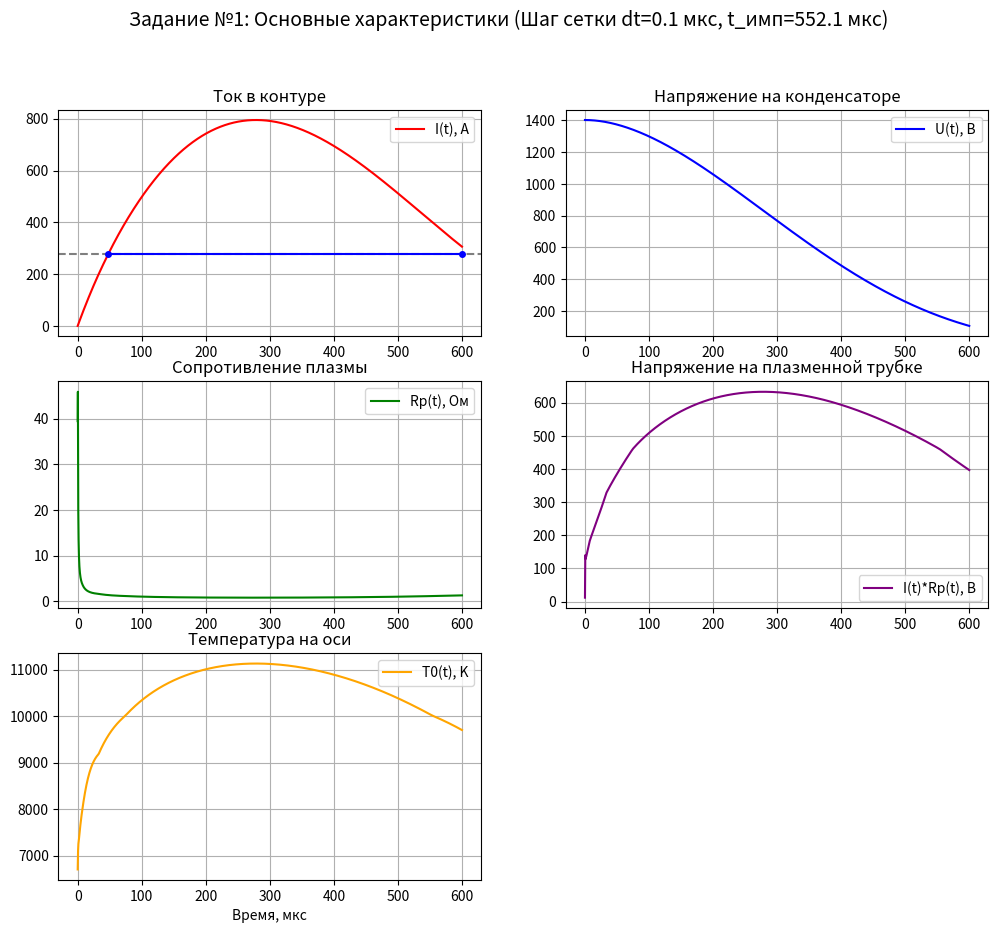
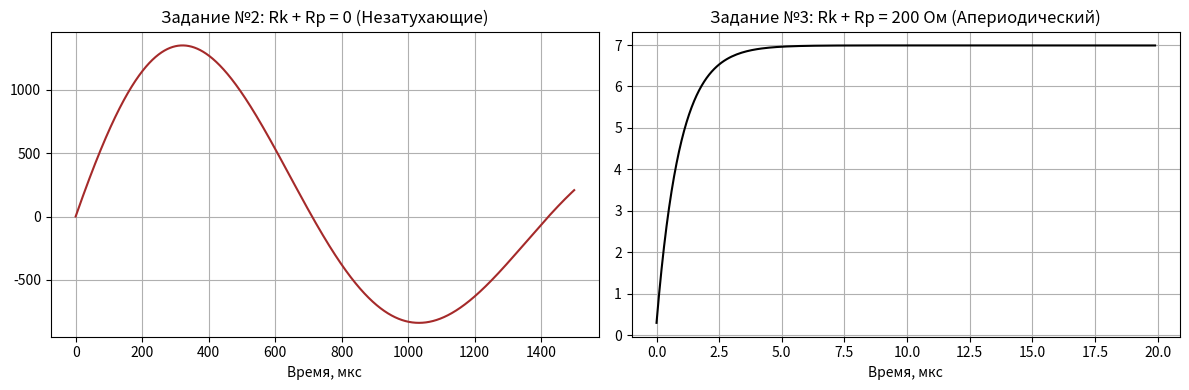
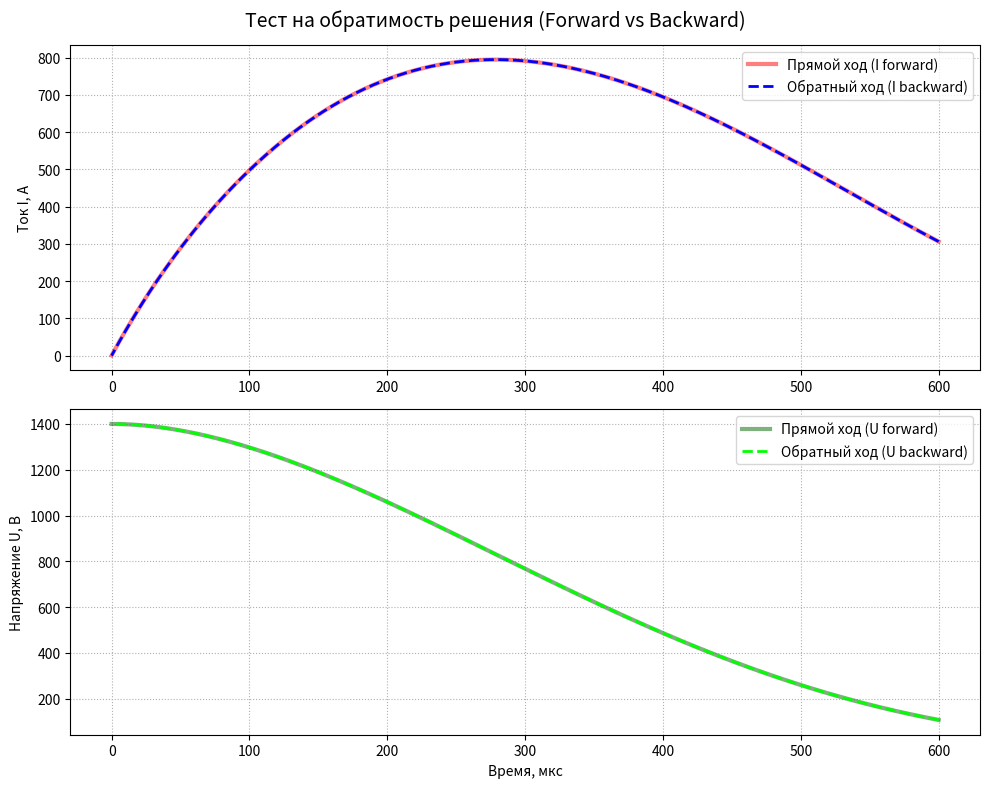

These charts were generated, in order, by the following Python code:
import numpy as np
import matplotlib.pyplot as plt

R = 0.35
l = 12
L_k = 187 * (10**(-6))
C_k = 268 * (10**(-6))
R_k = 0.25
U_co = 1400
I_o = 0.3
T_w = 2000

I_table = [0.5, 1, 5, 10, 50, 200, 400, 800, 1200]
T0_I_table = [6730, 6790, 7150, 7270, 8010, 9185, 10010, 11140, 12010]
m_I_table = [0.50, 0.55, 1.7, 3, 11, 32, 40, 41, 39]
T_sigma_table = [4000, 5000, 6000, 7000, 8000, 9000, 10000, 11000, 12000, 13000, 14000]
Sigma_table = [0.031, 0.27, 2.05, 6.06, 12.0, 19.9, 29.6, 41.1, 54.1, 67.7, 81.5]

R_k_fix = 0.25

def f(t, I, U):
    return (U - (R_k + R) * I) / L_k

def T_z(T0, z, m):
    return T0 + (T_w - T0) * z**m

def get_sigma_z(z, curr_T0, curr_m):
    T_z = curr_T0 + (T_w - curr_T0) * (z**curr_m)
    sigma = lagrange_interp(T_sigma_table, Sigma_table, T_z)
    return sigma * z


def integrate_simpson(curr_T0, curr_m, steps=100):
    if steps % 2 != 0:
        steps += 1
        
    h = 1.0 / steps
    
    res = get_sigma_z(0, curr_T0, curr_m) + get_sigma_z(1, curr_T0, curr_m)
    
    for i in range(1, steps):
        z = i * h
        if i % 2 != 0:
            res += 4 * get_sigma_z(z, curr_T0, curr_m)
        else:
            res += 2 * get_sigma_z(z, curr_T0, curr_m)
            

    return (h / 3.0) * res

# сопротивление R_p для текущего тока
def calc_rp(current):
    curr_T0 = lagrange_interp(I_table, T0_I_table, current)
    curr_m = lagrange_interp(I_table, m_I_table, current)
    
    integral_val = integrate_simpson(curr_T0, curr_m)
    
    denom = 2 * np.pi * (R**2) * integral_val
    return l / denom, curr_T0


# интерполяция чепрез полином лагранжа
def lagrange_interp(x_table, y_table, x_val):
    locality = 4
    size = len(x_table)
    idx = 0
    # x_table[idx] <= x_val <= x_table[idx + 1]
    while idx < size and x_table[idx] < x_val:
        idx += 1

    half = locality // 2
    left = idx - half
    right = left + locality

    if left < 0:
        left = 0
        right = locality
    if right > size:
        right = size
        left = size - locality

    x_window = x_table[left:right]
    y_window = y_table[left:right]
    
    res = 0
    for i in range(locality):
        term = y_window[i]
        for j in range(locality):
            if i != j:
                term *= (x_val - x_window[j]) / (x_window[i] - x_window[j]) 
        res += term

    return res

def system_odes(I, U, Rp):
    """ Правые части системы ОДУ """
    dI_dt = (U - (R_k + Rp) * I) / L_k
    dU_dt = -I / C_k
    return dI_dt, dU_dt

def multiply_arrs(arr1, arr2):
    res = [0 for _ in range(len(arr1))]
    for i in range(len(arr1)):
        res[i] = arr1[i] * arr2[i]
    return res

def solve_system(mode="plasma", t_end=600e-6):
    t, dt = 0, 1e-7
    curr_I, curr_U = I_o, U_co
    res_t, res_I, res_U, res_Rp, res_T0 = [], [], [], [], []

    while t <= t_end:
        rp, t0 = calc_rp(curr_I)
        
        if mode == "plasma":
            pass
        elif mode == "zero":
            rp = 0
        elif mode == "fixed_200":
            rp = 200

        res_t.append(t * 1e6)
        res_I.append(curr_I)
        res_U.append(curr_U)
        res_Rp.append(rp)
        res_T0.append(t0)

        k1_I, k1_U = system_odes(curr_I, curr_U, rp)
        k2_I, k2_U = system_odes(curr_I + (dt/2)*k1_I, curr_U + (dt/2)*k1_U, rp)
        k3_I, k3_U = system_odes(curr_I + (dt/2)*k2_I, curr_U + (dt/2)*k2_U, rp)
        k4_I, k4_U = system_odes(curr_I + dt*k3_I, curr_U + dt*k3_U, rp)
        
        curr_I += (dt/6) * (k1_I + 2*k2_I + 2*k3_I + k4_I)
        curr_U += (dt/6) * (k1_U + 2*k2_U + 2*k3_U + k4_U)
        t += dt
        
    return np.array(res_t), np.array(res_I), np.array(res_U), np.array(res_Rp), np.array(res_T0)

#defense 
def solve_backward(I_end, U_end, t_start_val, dt):
    t = t_start_val
    curr_I = I_end
    curr_U = U_end
    
    res_t, res_I, res_U = [], [], []

    while t >= -1e-9:
        res_t.append(t * 1e6) 
        res_I.append(curr_I)
        res_U.append(curr_U)

        def get_derivatives(I_val, U_val):
            rp_val, _ = calc_rp(I_val)
            return system_odes(I_val, U_val, rp_val)

        h = -dt
        
        k1_I, k1_U = get_derivatives(curr_I, curr_U)
        k2_I, k2_U = get_derivatives(curr_I + (h/2)*k1_I, curr_U + (h/2)*k1_U)
        k3_I, k3_U = get_derivatives(curr_I + (h/2)*k2_I, curr_U + (h/2)*k2_U)
        k4_I, k4_U = get_derivatives(curr_I + h*k3_I, curr_U + h*k3_U)
        
        curr_I += (h/6) * (k1_I + 2*k2_I + 2*k3_I + k4_I)
        curr_U += (h/6) * (k1_U + 2*k2_U + 2*k3_U + k4_U)
        t += h
        
    return np.array(res_t), np.array(res_I), np.array(res_U)

def print_report(t, I, U, Rp, T0, dt, t_imp):
    i_max_idx = np.argmax(I)
    print("\n" + "="*50)
    print(f"{'СВОДНЫЙ ОТЧЕТ ПО МОДЕЛИРОВАНИЮ':^50}")
    print("="*50)
    print(f"Шаг сетки (dt):            {dt*1e6:<10.3f} мкс")
    print(f"Максимальный ток (I_max):  {I[i_max_idx]:<10.2f} А  (на {t[i_max_idx]:.1f} мкс)")
    print(f"Длительность импульса:     {t_imp:<10.2f} мкс")
    print(f"Напряжение в конце:        {U[-1]:<10.2f} В")
    print(f"Макс. температура (T0):    {np.max(T0):<10.2f} К")
    print(f"Мин. сопротивление Rp:     {np.min(Rp):<10.4f} Ом")
    print(f"Макс. сопротивление Rp:    {np.max(Rp):<10.4f} Ом")
    print("="*50)

    print(f"\n{'ТАБЛИЦА РЕЗУЛЬТАТОВ (ВЫБОРКА)':^60}")
    header = f"{'t, мкс':^10} | {'I, А':^10} | {'U, В':^10} | {'Rp, Ом':^10} | {'T0, К':^10}"
    print("-" * len(header))
    print(header)
    print("-" * len(header))

    indices = np.linspace(0, len(t) - 1, 15, dtype=int)
    
    for idx in indices:
        print(f"{t[idx]:^10.1f} | {I[idx]:^10.2f} | {U[idx]:^10.1f} | {Rp[idx]:^10.3f} | {T0[idx]:^10.0f}")
    print("-" * len(header) + "\n")

def main():
    t_p, I_p, U_p, Rp_p, T0_p = solve_system(mode="plasma")
    dt = 2 * 10**-6
    
    i_max = np.max(I_p)
    level = 0.35 * i_max
    idx_above = np.where(I_p >= level)[0]
    t_s, t_e = t_p[idx_above[0]], t_p[idx_above[-1]]
    t_imp = t_e - t_s
    print_report(t_p, I_p, U_p, Rp_p, T0_p, dt, t_imp)
    fig1, axes = plt.subplots(3, 2, figsize=(12, 10))
    fig1.suptitle(f"Задание №1: Основные характеристики (Шаг сетки dt=0.1 мкс, t_имп={t_imp:.1f} мкс)", fontsize=14)

    # I(t)
    axes[0, 0].plot(t_p, I_p, 'r', label='I(t), А')
    axes[0, 0].axhline(y=level, color='black', linestyle='--', alpha=0.5)
    axes[0, 0].plot([t_s, t_e], [level, level], 'blue', marker='o', markersize=4)
    axes[0, 0].set_title("Ток в контуре")
    axes[0, 0].grid(); axes[0, 0].legend()

    # U(t)
    axes[0, 1].plot(t_p, U_p, 'b', label='U(t), В')
    axes[0, 1].set_title("Напряжение на конденсаторе")
    axes[0, 1].grid(); axes[0, 1].legend()

    # Rp(t)
    axes[1, 0].plot(t_p, Rp_p, 'g', label='Rp(t), Ом')
    axes[1, 0].set_title("Сопротивление плазмы")
    axes[1, 0].grid(); axes[1, 0].legend()

    # I(t) * Rp(t)
    axes[1, 1].plot(t_p, I_p * Rp_p, 'purple', label='I(t)*Rp(t), В')
    axes[1, 1].set_title("Напряжение на плазменной трубке")
    axes[1, 1].grid(); axes[1, 1].legend()

    # T0(t)
    axes[2, 0].plot(t_p, T0_p, 'orange', label='T0(t), K')
    axes[2, 0].set_title("Температура на оси")
    axes[2, 0].set_xlabel("Время, мкс")
    axes[2, 0].grid(); axes[2, 0].legend()
    
    axes[2, 1].axis('off')

    fig1.savefig("task_1-4.svg")
    t_z, I_z, _, _, _ = solve_system(mode="zero", t_end=1500e-6)
    t_f, I_f, _, _, _ = solve_system(mode="fixed_200", t_end=20e-6)

    fig2, (ax1, ax2) = plt.subplots(1, 2, figsize=(12, 4))
    
    ax1.plot(t_z, I_z, color='brown')
    ax1.set_title("Задание №2: Rk + Rp = 0 (Незатухающие)")
    ax1.set_xlabel("Время, мкс"); ax1.grid()

    ax2.plot(t_f, I_f, color='black')
    ax2.set_title("Задание №3: Rk + Rp = 200 Ом (Апериодический)")
    ax2.set_xlabel("Время, мкс"); ax2.grid()

    plt.tight_layout()
    fig2.savefig("task_2-3.svg")
    
    I_end = I_p[-1]
    U_end = U_p[-1]
    t_end_val = t_p[-1] / 1e6
    
    t_b, I_b, U_b = solve_backward(I_end, U_end, t_end_val, dt)

    fig_rev, (ax_i, ax_u) = plt.subplots(2, 1, figsize=(10, 8))
    fig_rev.suptitle("Тест на обратимость решения (Forward vs Backward)", fontsize=14)

    ax_i.plot(t_p, I_p, color='red', label='Прямой ход (I forward)', linewidth=3, alpha=0.5)
    ax_i.plot(t_b, I_b, color='blue', linestyle='--', label='Обратный ход (I backward)', linewidth=2)
    ax_i.set_ylabel("Ток I, А")
    ax_i.grid(True, linestyle=':')
    ax_i.legend()

    ax_u.plot(t_p, U_p, color='darkgreen', label='Прямой ход (U forward)', linewidth=3, alpha=0.5)
    ax_u.plot(t_b, U_b, color='lime', linestyle='--', label='Обратный ход (U backward)', linewidth=2)
    ax_u.set_ylabel("Напряжение U, В")
    ax_u.set_xlabel("Время, мкс")
    ax_u.grid(True, linestyle=':')
    ax_u.legend()

    plt.tight_layout()
    fig_rev.savefig("reversibility_full.png")
    i_end_back = I_b[-1]
    u_end_back = U_b[-1]
    plt.show()
    print(i_end_back, u_end_back)

if __name__ == "__main__":
    main()
